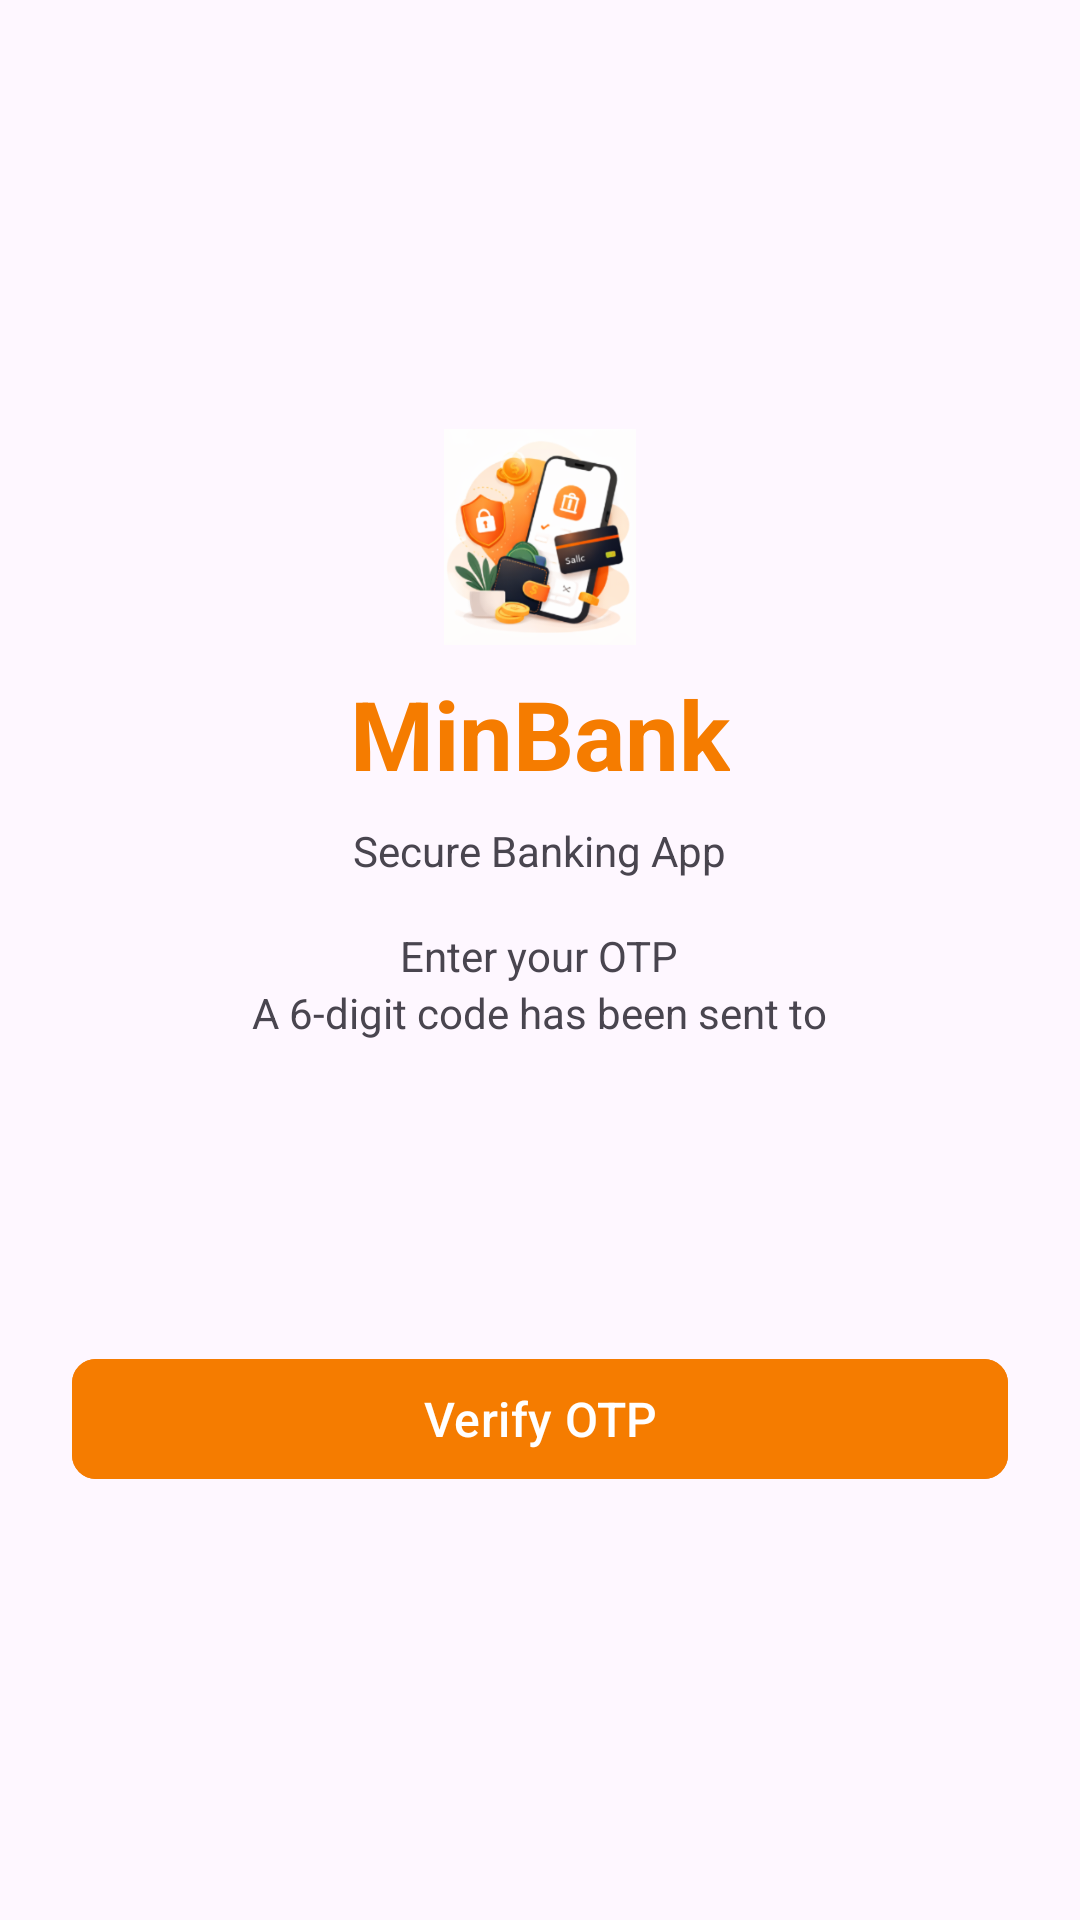

Reconstruct the res/layout file that produces this screen, plus the resources it refers to.
<!-- AndroidManifest.xml: application theme Theme.MiniBank -->
<!-- res/layout/activity_otp.xml -->
<?xml version="1.0" encoding="utf-8"?>
<androidx.constraintlayout.widget.ConstraintLayout xmlns:android="http://schemas.android.com/apk/res/android"
    xmlns:app="http://schemas.android.com/apk/res-auto"
    xmlns:tools="http://schemas.android.com/tools"
    android:id="@+id/main"
    android:layout_width="match_parent"
    android:layout_height="match_parent"
    tools:context=".ui.auth.LoginActivity">

    <LinearLayout
        android:layout_width="0dp"
        android:layout_height="wrap_content"
        android:gravity="center"
        android:orientation="vertical"
        app:layout_constraintBottom_toBottomOf="parent"
        app:layout_constraintEnd_toEndOf="parent"
        app:layout_constraintStart_toStartOf="parent"
        app:layout_constraintTop_toTopOf="parent">

        <ImageView
            android:id="@+id/ivLogo"
            android:layout_width="72dp"
            android:layout_height="72dp"
            android:src="@drawable/onboarding_1" />

        <TextView
            android:layout_width="wrap_content"
            android:layout_height="wrap_content"
            android:layout_marginTop="8dp"
            android:text="MinBank"
            android:textColor="@color/primary"
            android:textSize="32sp"
            android:textStyle="bold" />

        <TextView
            android:layout_width="wrap_content"
            android:layout_height="wrap_content"
            android:layout_marginTop="8dp"
            android:layout_marginBottom="16dp"
            android:text="Secure Banking App"
            android:textSize="14sp" />

        <TextView
            android:layout_width="wrap_content"
            android:layout_height="wrap_content"
            android:text="Enter your OTP" />

        <TextView
            android:id="@+id/tvMobileNumber"
            android:layout_width="wrap_content"
            android:layout_height="wrap_content"
            android:text="A 6-digit code has been sent to" />

        <LinearLayout
            android:layout_width="match_parent"
            android:layout_height="wrap_content"
            android:layout_margin="16dp"
            android:gravity="center_horizontal"
            android:orientation="horizontal">

            <EditText
                android:id="@+id/et1"
                style="@style/OtpBox" />

            <EditText
                android:id="@+id/et2"
                style="@style/OtpBox" />

            <EditText
                android:id="@+id/et3"
                style="@style/OtpBox" />

            <EditText
                android:id="@+id/et4"
                style="@style/OtpBox" />

            <EditText
                android:id="@+id/et5"
                style="@style/OtpBox" />

            <EditText
                android:id="@+id/et6"
                style="@style/OtpBox" />


        </LinearLayout>

        <com.google.android.material.button.MaterialButton
            android:id="@+id/btnVerifyOtp"
            android:layout_width="match_parent"
            android:layout_height="match_parent"
            android:layout_marginStart="24dp"
            android:layout_marginTop="16dp"
            android:layout_marginEnd="24dp"
            android:backgroundTint="@color/primary"
            android:elevation="4dp"
            android:text="@string/verify_otp"
            android:textColor="@color/white"
            android:textSize="16sp"
            app:cornerRadius="8dp" />

    </LinearLayout>

    <ProgressBar
        android:id="@+id/progressbar"
        android:layout_width="wrap_content"
        android:layout_height="wrap_content"
        android:layout_gravity="center"
        android:indeterminateTint="@color/white"
        android:visibility="gone"
        app:layout_constraintBottom_toBottomOf="parent"
        app:layout_constraintEnd_toEndOf="parent"
        app:layout_constraintStart_toStartOf="parent"
        app:layout_constraintTop_toTopOf="parent" />

</androidx.constraintlayout.widget.ConstraintLayout>
<!-- resources referenced by this layout -->
<resources>
  <color name="primary">#F57C00</color>
  <color name="white">#FFFFFFFF</color>
  <!-- drawable onboarding_1: png bitmap (drawable, 63099 bytes) -->
  <string name="verify_otp">Verify OTP</string>
  <style name="OtpBox">
          <item name="android:layout_width">40dp</item>
          <item name="android:layout_height">46dp</item>
          <item name="android:layout_margin">4dp</item>
          <item name="android:gravity">center</item>
          <item name="android:textColor">@color/text_primary</item>
          <item name="android:textSize">18sp</item>
          <item name="android:background">@drawable/otp_background</item>
          <item name="android:inputType">number</item>
          <item name="android:maxLength">1</item>
      </style>
  <style name="Theme.MiniBank" parent="Base.Theme.MiniBank" />
  <color name="text_primary">#212121</color>
  <style name="Base.Theme.MiniBank" parent="Theme.Material3.DayNight.NoActionBar">
          
          
          <item name="colorPrimary">@color/primary</item>
          <item name="colorSecondary">@color/secondary</item>
      </style>
  <color name="secondary">#FFA726</color>
</resources>
